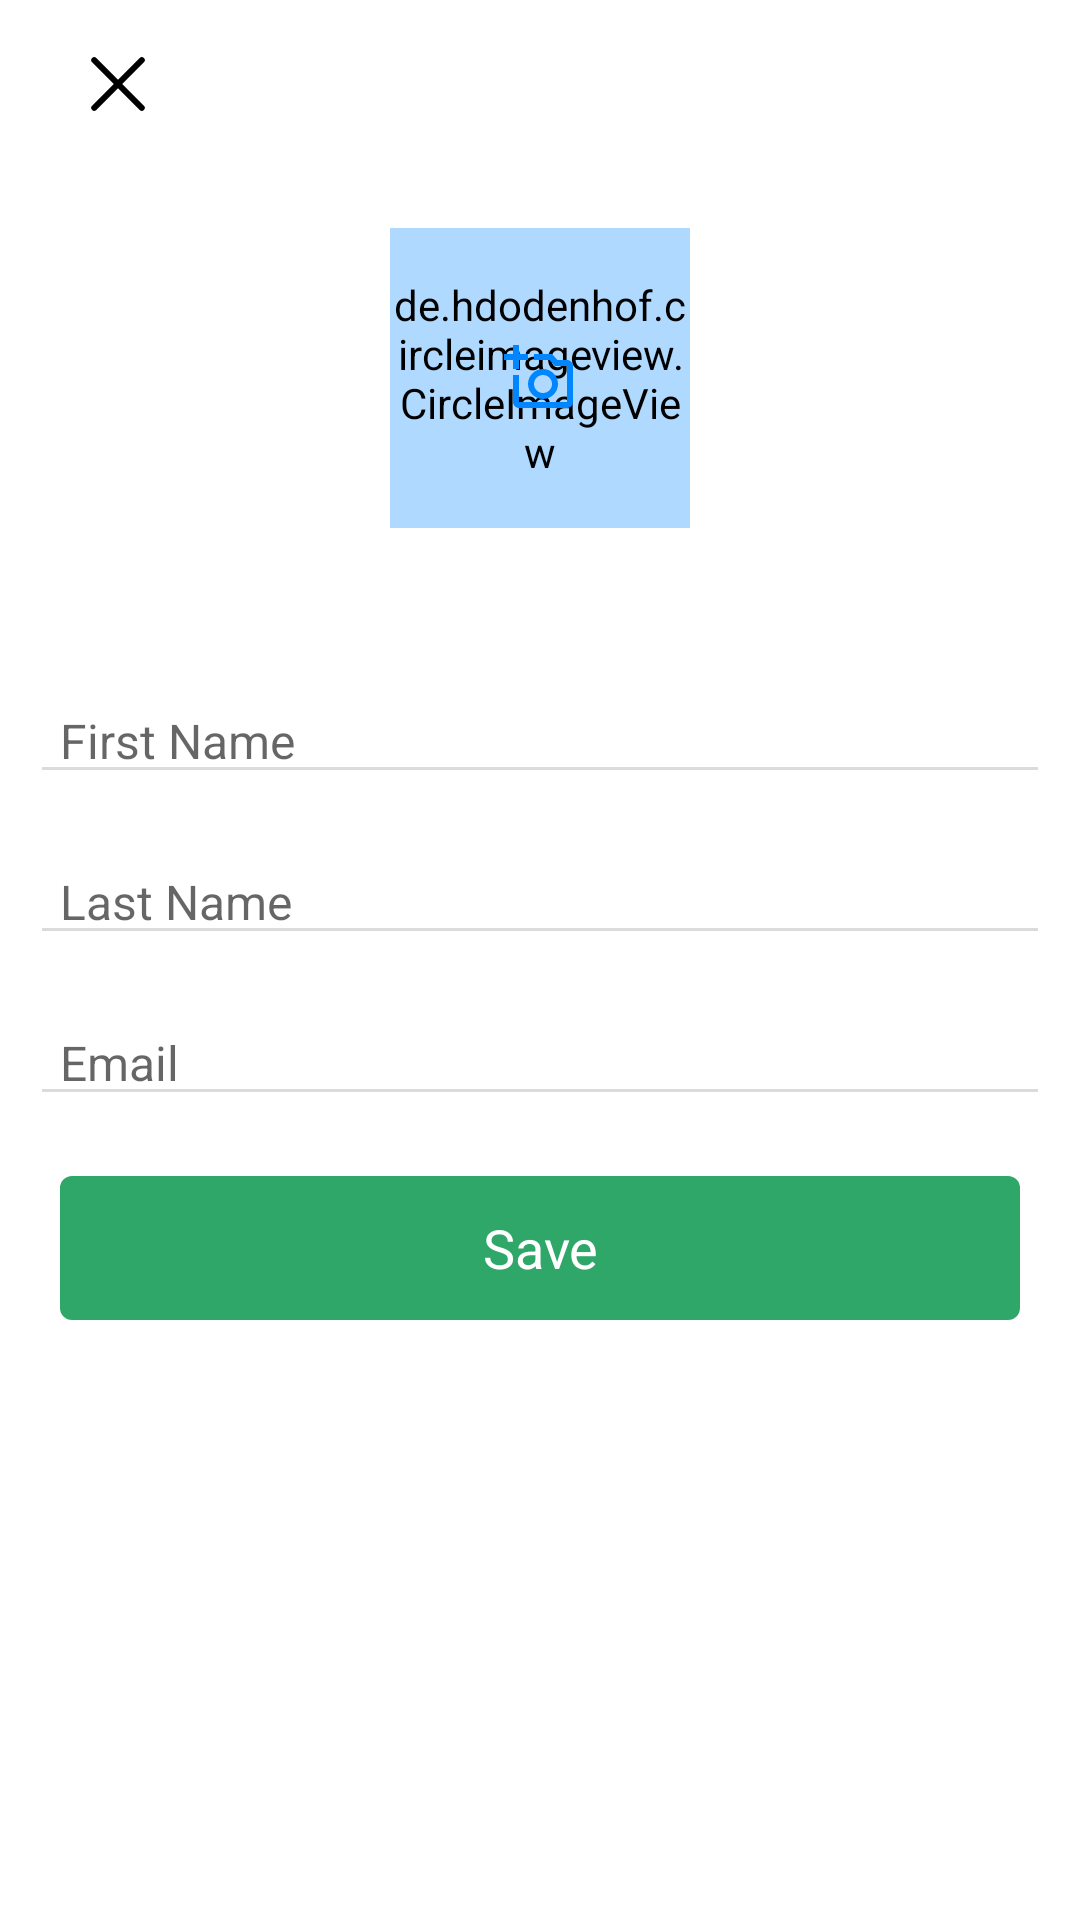

Android layout source for this screen:
<!-- AndroidManifest.xml: application theme Theme.Shopscustomers -->
<!-- res/layout/activity_user_profile_setup.xml -->
<?xml version="1.0" encoding="utf-8"?>
<LinearLayout xmlns:android="http://schemas.android.com/apk/res/android"
    xmlns:tools="http://schemas.android.com/tools"
    android:layout_width="match_parent"
    android:layout_height="match_parent"
    android:orientation="vertical"
    tools:context=".UserProfileSetupActivity">

    
    <RelativeLayout
        android:layout_width="match_parent"
        android:layout_height="?actionBarSize">

        <ImageButton
            android:id="@+id/user_profile_setup_activity_image_button_cancel_button"
            android:layout_width="wrap_content"
            android:layout_height="?actionBarSize"
            android:layout_marginStart="20dp"
            android:background="?attr/selectableItemBackgroundBorderless"
            android:padding="10dp"
            android:src="@drawable/ic_cancel_button" />

    </RelativeLayout>

    
    <RelativeLayout
        android:id="@+id/user_profile_setup_activity_relative_layout_image_holder"
        android:layout_width="wrap_content"
        android:layout_height="wrap_content"
        android:layout_gravity="center"
        android:layout_marginTop="20dp">

        <de.hdodenhof.circleimageview.CircleImageView
            android:id="@+id/user_profile_setup_activity_circle_image_view_user_image"
            android:layout_width="100dp"
            android:layout_height="100dp"
            android:layout_centerInParent="true"
            android:background="@drawable/add_profile_image_background"
            android:backgroundTint="@color/sky_blue_medium" />

        <ImageButton
            android:id="@+id/user_profile_setup_activity_image_button_add_image_button"
            android:layout_width="wrap_content"
            android:layout_height="wrap_content"
            android:layout_centerInParent="true"
            android:background="@android:color/transparent"
            android:src="@drawable/ic_outline_add_a_photo"
            android:tint="@color/sky_blue" />
    </RelativeLayout>

    
    <com.google.android.material.textfield.TextInputEditText
        android:id="@+id/user_profile_setup_activity_edit_text_first_name"
        android:layout_width="match_parent"
        android:layout_height="wrap_content"
        android:layout_marginStart="10dp"
        android:layout_marginEnd="10dp"
        android:hint="First Name"
        android:layout_marginTop="50dp"
        android:inputType="textPersonName"
        android:paddingStart="10dp"
        android:textColor="@color/black"
        android:textSize="16sp"
        android:theme="@style/EditTextTheme" />

    <com.google.android.material.textfield.TextInputEditText
        android:id="@+id/user_profile_setup_activity_edit_text_last_name"
        android:layout_width="match_parent"
        android:layout_height="wrap_content"
        android:layout_marginStart="10dp"
        android:layout_marginTop="15dp"
        android:layout_marginEnd="10dp"
        android:hint="Last Name"
        android:inputType="textPersonName"
        android:paddingStart="10dp"
        android:textColor="@color/black"
        android:textSize="16sp"
        android:theme="@style/EditTextTheme" />


    

    <EditText
        android:id="@+id/user_profile_setup_activity_edit_text_email"
        android:layout_width="match_parent"
        android:layout_height="wrap_content"
        android:layout_marginStart="10dp"
        android:layout_marginTop="15dp"
        android:layout_marginEnd="10dp"
        android:hint="Email"
        android:inputType="textEmailAddress"
        android:paddingStart="10dp"
        android:textColor="@color/black"
        android:textSize="16sp"
        android:theme="@style/EditTextTheme" />

    
    <RelativeLayout
        android:layout_width="match_parent"
        android:layout_height="wrap_content"
        android:layout_marginStart="20dp"
        android:layout_marginTop="20dp"
        android:layout_marginEnd="20dp">

        <com.google.android.material.button.MaterialButton
            android:id="@+id/user_profile_setup_activity_material_button_save_button"
            style="@style/MaterialButtonStyle"
            android:layout_width="match_parent"
            android:layout_height="wrap_content"
            android:text="Save" />

        <ProgressBar
            android:id="@+id/user_profile_setup_activity_progress_bar_progress"
            android:layout_width="30dp"
            android:layout_height="30dp"
            android:layout_centerInParent="true"
            android:elevation="3dp"
            android:theme="@style/ProgressBarStyle"
            android:visibility="gone" />
    </RelativeLayout>

</LinearLayout>
<!-- resources referenced by this layout -->
<resources>
  <color name="black">#FF000000</color>
  <color name="sky_blue">#0186FF</color>
  <color name="sky_blue_medium">#500186FF</color>
  <!-- drawable add_profile_image_background: png bitmap (drawable-hdpi, 3744 bytes) -->
  <!-- drawable ic_cancel_button (drawable) -->
  <vector xmlns:android="http://schemas.android.com/apk/res/android"
      android:width="18.828dp"
      android:height="18.828dp"
      android:viewportWidth="18.828"
      android:viewportHeight="18.828">
    <path
        android:pathData="M1.417,17.417l16,-16"
        android:strokeLineJoin="round"
        android:strokeWidth="2"
        android:fillColor="#00000000"
        android:strokeColor="#000"
        android:strokeLineCap="round"/>
    <path
        android:pathData="M1.417,1.417l16,16"
        android:strokeLineJoin="round"
        android:strokeWidth="2"
        android:fillColor="#00000000"
        android:strokeColor="#000"
        android:strokeLineCap="round"/>
  </vector>
  <!-- drawable ic_outline_add_a_photo (drawable-v24) -->
  <vector android:height="24dp" android:tint="#3E3E3E"
      android:viewportHeight="24" android:viewportWidth="24"
      android:width="24dp" xmlns:android="http://schemas.android.com/apk/res/android">
      <path android:fillColor="@android:color/white" android:pathData="M21,6h-3.17L16,4h-6v2h5.12l1.83,2L21,8v12L5,20v-9L3,11v9c0,1.1 0.9,2 2,2h16c1.1,0 2,-0.9 2,-2L23,8c0,-1.1 -0.9,-2 -2,-2zM8,14c0,2.76 2.24,5 5,5s5,-2.24 5,-5 -2.24,-5 -5,-5 -5,2.24 -5,5zM13,11c1.65,0 3,1.35 3,3s-1.35,3 -3,3 -3,-1.35 -3,-3 1.35,-3 3,-3zM5,6h3L8,4L5,4L5,1L3,1v3L0,4v2h3v3h2z"/>
  </vector>
  <style name="EditTextTheme">
          <item name="colorControlNormal">@color/light_gray</item>
          <item name="colorControlActivated">@color/green</item>
          <item name="colorControlHighlight">@color/green</item>
      </style>
  <style name="MaterialButtonStyle" parent="Widget.MaterialComponents.Button">
          <item name="backgroundTint">@color/green</item>
          <item name="fontFamily">@font/quicksand_medium</item>
          <item name="android:stateListAnimator">@null</item>
          <item name="android:textSize">18sp</item>
          <item name="android:textAllCaps">false</item>
          <item name="android:letterSpacing">0</item>
          <item name="android:insetTop">0dp</item>
          <item name="android:insetBottom">0dp</item>
          <item name="android:textColor">@color/white</item>
      </style>
  <style name="ProgressBarStyle" parent="Widget.AppCompat.ProgressBar">
          <item name="colorAccent">#ffffff</item>
      </style>
  <style name="Theme.Shopscustomers" parent="Theme.MaterialComponents.Light.NoActionBar">
          
          <item name="colorPrimary">@color/green</item>
          <item name="colorPrimaryVariant">@color/green</item>
          <item name="colorOnPrimary">@color/white</item>
          
          <item name="colorSecondary">@color/teal_200</item>
          <item name="colorSecondaryVariant">@color/teal_700</item>
          <item name="colorOnSecondary">@color/black</item>
          
          <item name="android:windowLightStatusBar">true</item>
          <item name="android:statusBarColor" tools:targetApi="l">@color/transparent</item>
          
      </style>
  <color name="light_gray">#dbdbdb</color>
  <color name="green">#2FA769</color>
  <color name="white">#FFFFFFFF</color>
  <color name="teal_200">#FF03DAC5</color>
  <color name="teal_700">#FF018786</color>
</resources>
